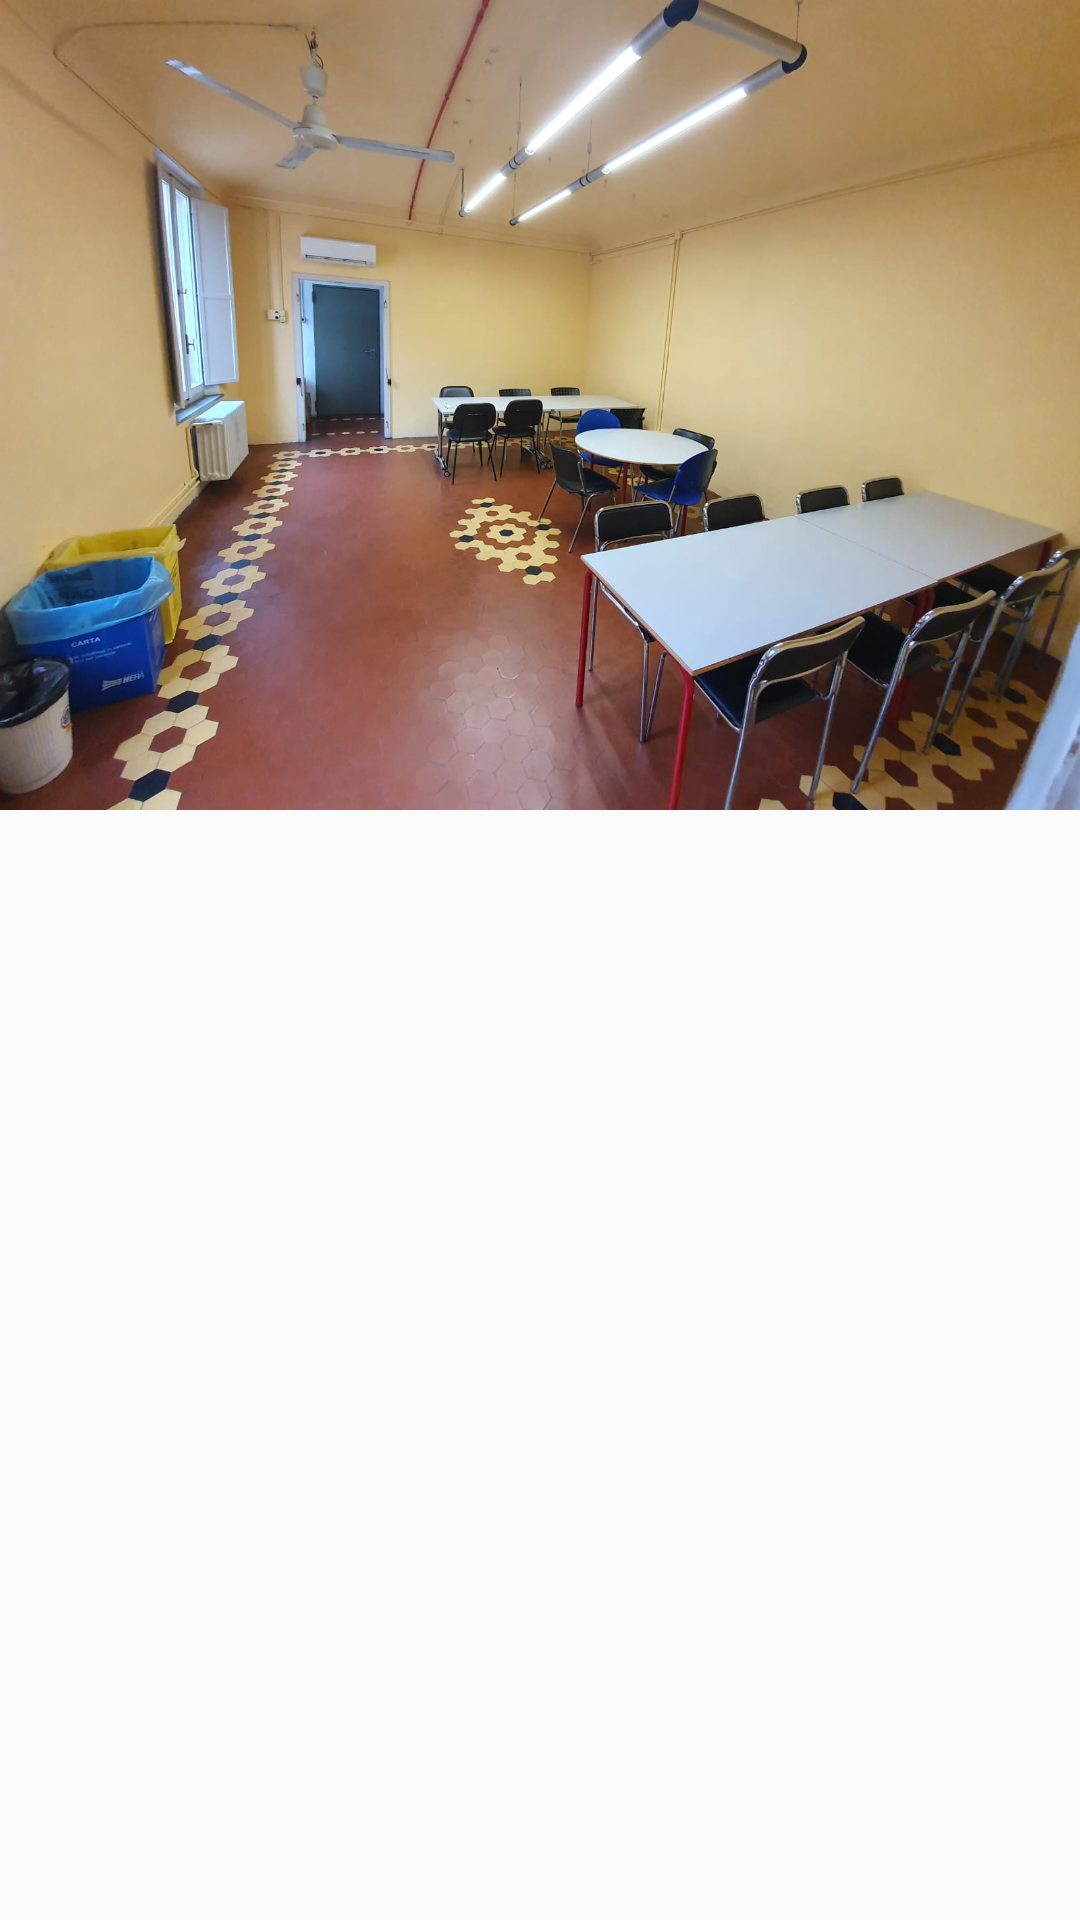

This screen was rendered from an Android layout file. Write that file and the resources it references.
<!-- AndroidManifest.xml: application theme AppTheme -->
<!-- res/layout/card_gialla.xml -->
<?xml version="1.0" encoding="utf-8"?>
<RelativeLayout xmlns:android="http://schemas.android.com/apk/res/android"
    android:layout_width="wrap_content"
    android:layout_height="wrap_content">

    <ImageView
        android:id="@+id/dialog_imageview"
        android:layout_width="wrap_content"
        android:layout_height="wrap_content"
        android:src="@drawable/aula_gialla"
        android:adjustViewBounds="true"/>

</RelativeLayout>
<!-- resources referenced by this layout -->
<resources>
  <!-- drawable aula_gialla: jpeg bitmap (drawable, 137082 bytes) -->
  <style name="AppTheme" parent="Theme.AppCompat.Light.NoActionBar">
          
          <item name="colorPrimary">@color/colorPrimary</item>
          <item name="colorPrimaryDark">@color/colorPrimaryDark</item>
          <item name="colorAccent">@color/colorAccent</item>
      </style>
  <color name="colorPrimary">#FCF3E7</color>
  <color name="colorPrimaryDark">#980B4A</color>
  <color name="colorAccent">#F05F57</color>
</resources>
